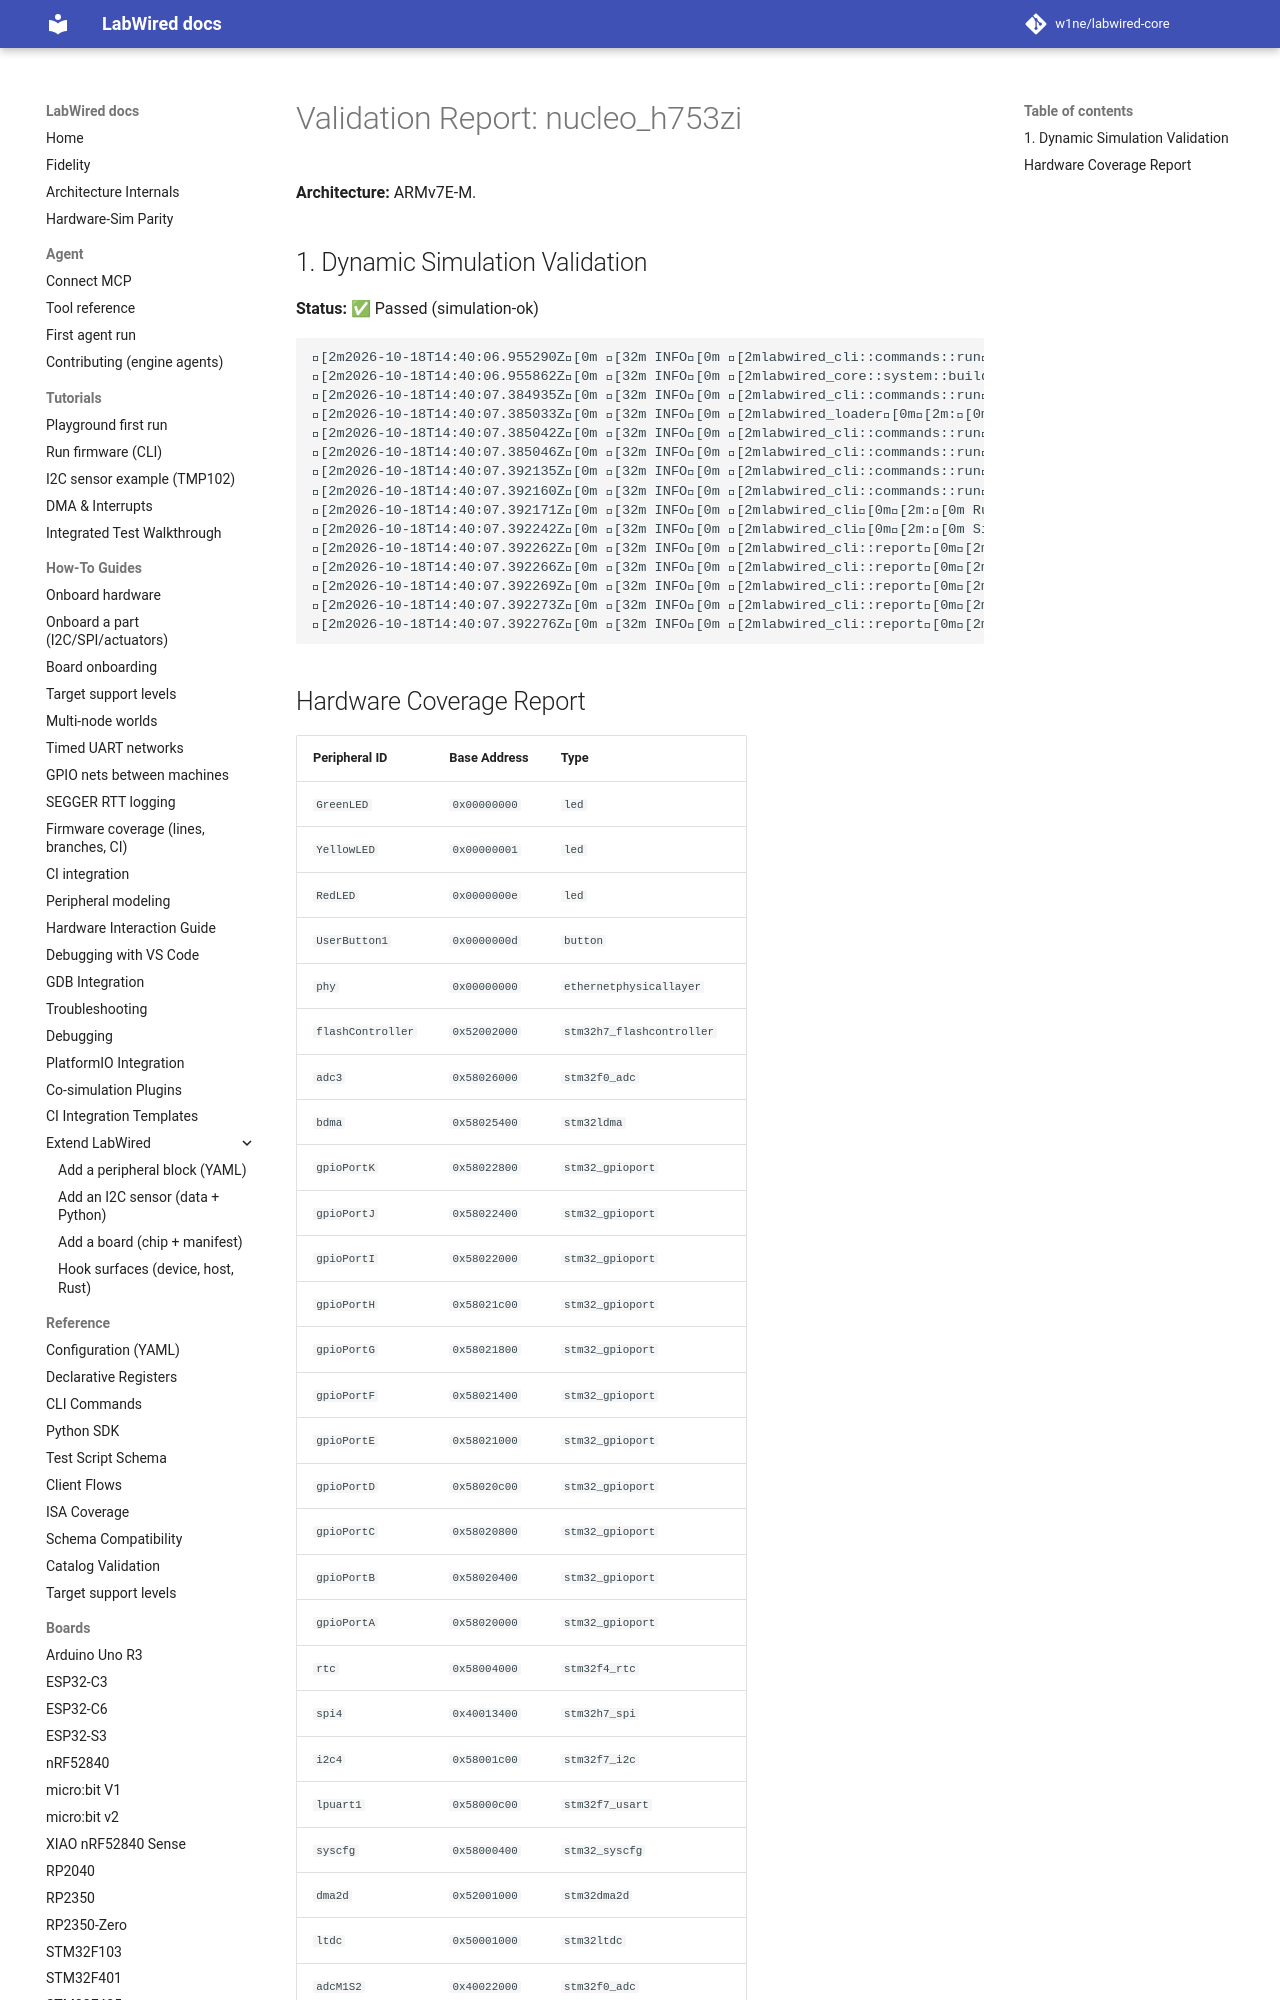

repository: MbedLabs/labwired-core · page: boards/nucleo_h753zi/index.html · generator: mkdocs

# Validation Report: nucleo_h753zi

**Architecture:** ARMv7E-M.

## 1. Dynamic Simulation Validation
**Status:** ✅ Passed (simulation-ok)

```text
[2m2026-10-18T14:40:06.955290Z[0m [32m INFO[0m [2mlabwired_cli::commands::run[0m[2m:[0m Starting LabWired Simulator
[2m2026-10-18T14:40:06.955862Z[0m [32m INFO[0m [2mlabwired_core::system::builder[0m[2m:[0m Loading chip descriptor: ../../chips/onboarding/nucleo_h753zi.yaml
[2m2026-10-18T14:40:07.384935Z[0m [32m INFO[0m [2mlabwired_cli::commands::run[0m[2m:[0m Loading firmware: "/home/andrii/Projects/labwired-renode/core/tests/fixtures/uart-ok-thumbv7m.elf"
[2m2026-10-18T14:40:07.385033Z[0m [32m INFO[0m [2mlabwired_loader[0m[2m:[0m ELF Entry Point: 0x401
[2m2026-10-18T14:40:07.385042Z[0m [32m INFO[0m [2mlabwired_cli::commands::run[0m[2m:[0m Firmware Loaded Successfully!
[2m2026-10-18T14:40:07.385046Z[0m [32m INFO[0m [2mlabwired_cli::commands::run[0m[2m:[0m Entry Point: 0x401
[2m2026-10-18T14:40:07.392135Z[0m [32m INFO[0m [2mlabwired_cli::commands::run[0m[2m:[0m Starting Simulation (ARM Cortex-M)...
[2m2026-10-18T14:40:07.392160Z[0m [32m INFO[0m [2mlabwired_cli::commands::run[0m[2m:[0m Initial PC: 0x400, SP: 0x20020000
[2m2026-10-18T14:40:07.392171Z[0m [32m INFO[0m [2mlabwired_cli[0m[2m:[0m Running for 20000 steps...
[2m2026-10-18T14:40:07.392242Z[0m [32m INFO[0m [2mlabwired_cli[0m[2m:[0m Simulation Error at step 2: Memory access violation at 0x2001ffe0
[2m2026-10-18T14:40:07.392262Z[0m [32m INFO[0m [2mlabwired_cli::report[0m[2m:[0m Simulation loop finished.
[2m2026-10-18T14:40:07.392266Z[0m [32m INFO[0m [2mlabwired_cli::report[0m[2m:[0m Final PC: 0x45c
[2m2026-10-18T14:40:07.392269Z[0m [32m INFO[0m [2mlabwired_cli::report[0m[2m:[0m Total Instructions: 2
[2m2026-10-18T14:40:07.392273Z[0m [32m INFO[0m [2mlabwired_cli::report[0m[2m:[0m Total Cycles: 2
[2m2026-10-18T14:40:07.392276Z[0m [32m INFO[0m [2mlabwired_cli::report[0m[2m:[0m Average IPS: 276.76
```
